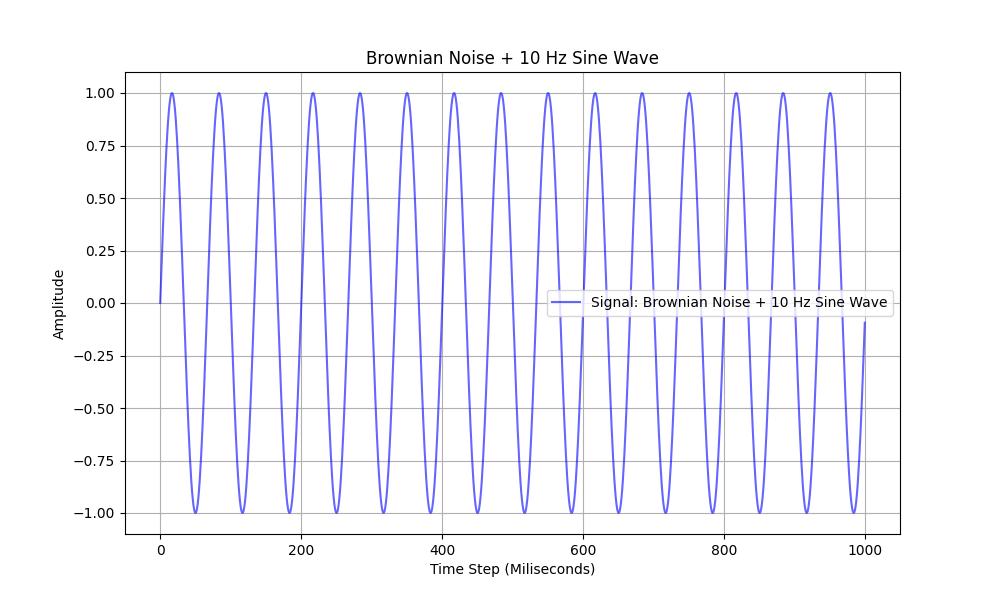

Source data for this figure (header and first rows):
Step, Signal
0, 0
1, 0.09411
2, 0.1874
3, 0.279
4, 0.3681
5, 0.454
6, 0.5358
7, 0.6129
8, 0.6845
9, 0.7501
10, 0.809
11, 0.8607
12, 0.9048
13, 0.9409
14, 0.9686
15, 0.9877
16, 0.998
17, 0.9995
18, 0.9921
19, 0.9759
20, 0.9511
21, 0.9178
22, 0.8763
23, 0.8271
24, 0.7705
25, 0.7071
26, 0.6374
27, 0.5621
28, 0.4818
29, 0.3971
30, 0.309
31, 0.2181
32, 0.1253
33, 0.03141
34, -0.06279
35, -0.1564
36, -0.2487
37, -0.3387
38, -0.4258
39, -0.509
40, -0.5878
41, -0.6613
42, -0.729
43, -0.7902
44, -0.8443
45, -0.891
46, -0.9298
47, -0.9603
48, -0.9823
49, -0.9956
50, -1
51, -0.9956
52, -0.9823
53, -0.9603
54, -0.9298
55, -0.891
56, -0.8443
57, -0.7902
58, -0.729
59, -0.6613
... 940 more rows
